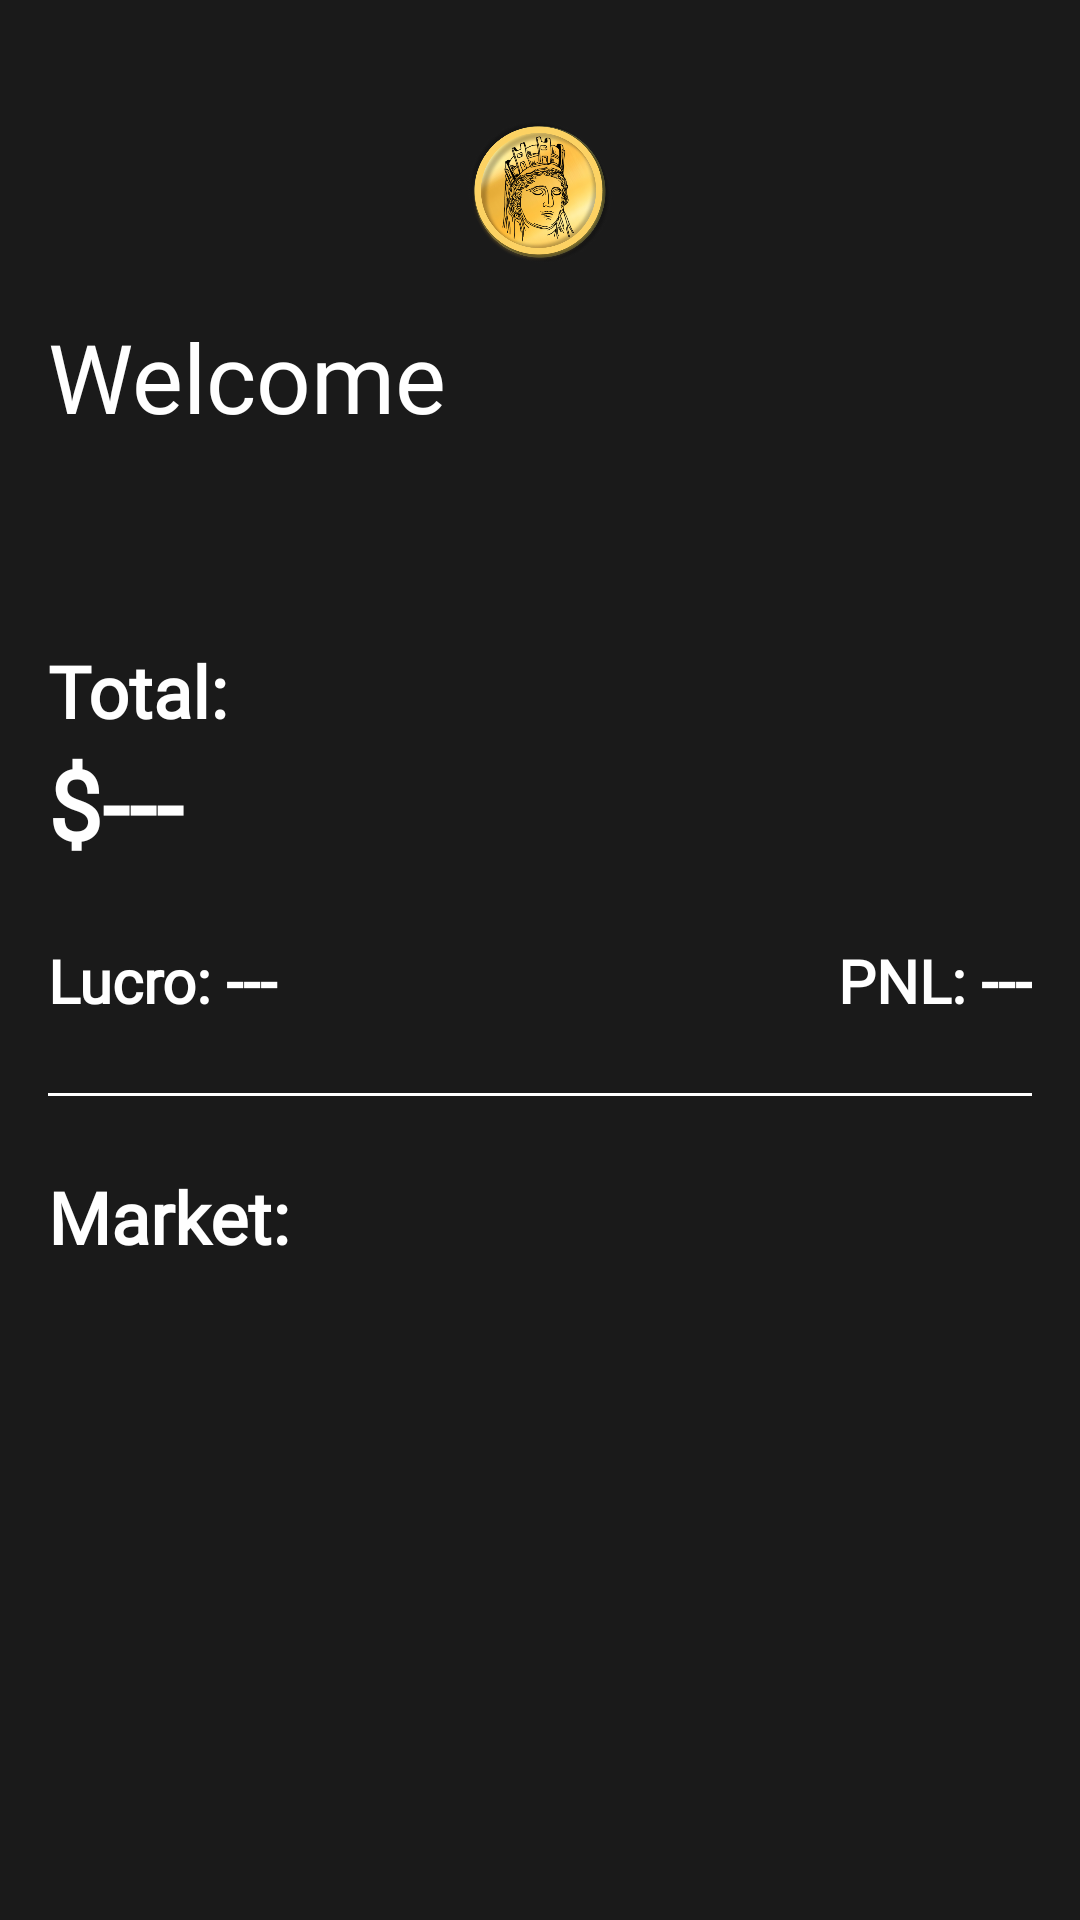

Write the Android layout XML for this screen, with the resource values it uses.
<!-- AndroidManifest.xml: application theme Theme.Tyche -->
<!-- res/layout/fragment_home_page.xml -->
<?xml version="1.0" encoding="utf-8"?>
<FrameLayout xmlns:android="http://schemas.android.com/apk/res/android"
    xmlns:tools="http://schemas.android.com/tools"
    android:layout_width="match_parent"
    android:layout_height="match_parent"
    tools:context=".HomePageFragment">

    <LinearLayout
        android:layout_width="match_parent"
        android:layout_height="wrap_content"
        android:layout_marginTop="24dp"
        android:gravity="center_horizontal"
        android:orientation="vertical"
        android:padding="16dp">

        
        <ImageView
            android:layout_width="48dp"
            android:layout_height="48dp"
            android:layout_gravity="center"
            android:layout_marginBottom="16dp"
            android:src="@drawable/logo" />

        
        <TextView
            android:layout_width="match_parent"
            android:layout_height="wrap_content"
            android:fontFamily="@font/exo_2"
            android:text="@string/welcome"
            android:textColor="#FFFFFF"
            android:textSize="32sp"
            android:textStyle="normal" />

        <TextView
            android:id="@+id/name"
            android:layout_width="match_parent"
            android:layout_height="wrap_content"
            android:layout_marginBottom="24dp"
            android:fontFamily="@font/exo_2"
            android:textColor="#FFFFFF"
            android:textSize="32sp"
            android:textStyle="normal" />

        
        <TextView
            android:layout_width="match_parent"
            android:layout_height="wrap_content"
            android:fontFamily="@font/exo_2"
            android:text="Total:"
            android:textColor="#FFFFFF"
            android:textSize="24sp"
            android:textStyle="bold" />

        <TextView
            android:id="@+id/total_balance"
            android:layout_width="match_parent"
            android:layout_height="wrap_content"
            android:layout_marginBottom="24dp"
            android:fontFamily="@font/exo_2"
            android:text="$---"
            android:textColor="#FFFFFF"
            android:textSize="32sp"
            android:textStyle="bold" />

        
        <LinearLayout
            android:layout_width="match_parent"
            android:layout_height="wrap_content"
            android:layout_marginBottom="24dp"
            android:orientation="horizontal">

            <TextView
                android:id="@+id/profit_text"
                android:layout_width="0dp"
                android:layout_height="wrap_content"
                android:layout_marginEnd="24dp"
                android:layout_weight="1"
                android:fontFamily="@font/exo_2"
                android:gravity="start"
                android:text="Lucro: ---"
                android:textColor="#FFFFFF"
                android:textSize="20sp"
                android:textStyle="bold" />

            <TextView
                android:id="@+id/pnl_text"
                android:layout_width="0dp"
                android:layout_height="wrap_content"
                android:layout_marginEnd="0dp"
                android:layout_weight="1"
                android:fontFamily="@font/exo_2"
                android:gravity="end"
                android:text="PNL: ---"
                android:textColor="#FFFFFF"
                android:textSize="20sp"
                android:textStyle="bold" />
        </LinearLayout>

        
        <View
            android:layout_width="match_parent"
            android:layout_height="1dp"
            android:layout_marginBottom="24dp"
            android:background="#FFFFFF" />

        <ScrollView
            android:layout_width="match_parent"
            android:layout_height="wrap_content">
            <LinearLayout
                android:layout_width="match_parent"
                android:layout_height="wrap_content"
                android:gravity="center_horizontal"
                android:orientation="vertical">

                
                <TextView
                    android:layout_width="match_parent"
                    android:layout_height="wrap_content"
                    android:layout_marginBottom="24dp"
                    android:fontFamily="@font/exo_2"
                    android:text="@string/market"
                    android:textColor="#FFFFFF"
                    android:textSize="24sp"
                    android:textStyle="bold" />

                <FrameLayout
                    android:id="@+id/coin_card"
                    android:layout_width="match_parent"
                    android:layout_height="wrap_content"
                    android:layout_gravity="bottom"
                    android:layout_marginBottom="60dp"/>
            </LinearLayout>
        </ScrollView>
    </LinearLayout>
</FrameLayout>
<!-- resources referenced by this layout -->
<resources>
  <!-- drawable logo: png bitmap (drawable, 242598 bytes) -->
  <string name="market">Market:</string>
  <string name="welcome">Welcome</string>
  <style name="Theme.Tyche" parent="Base.Theme.Tyche" />
  <style name="Base.Theme.Tyche" parent="Theme.Material3.Dark.NoActionBar">
          <item name="colorPrimary">#1A1A1A</item>
          <item name="colorOnPrimary">#1A1A1A</item>
          <item name="android:windowBackground">#1A1A1A</item>
      </style>
</resources>
